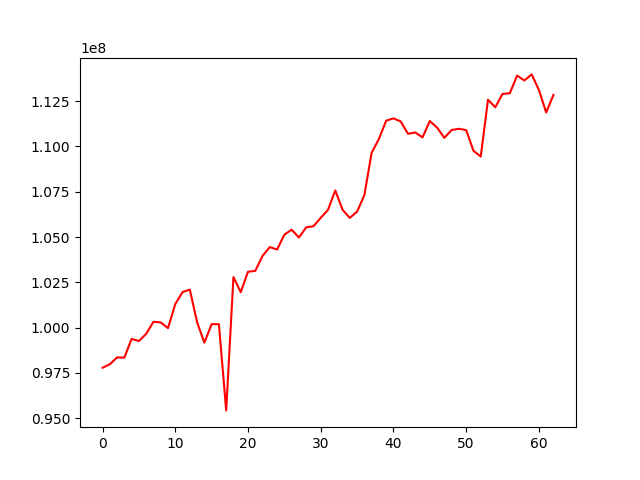

The table this chart was drawn from, first rows:
, 0
0, 97790035
1, 97982614
2, 98360842
3, 98349338
4, 99384933
5, 99263044
6, 99659629
7, 100325567
8, 100289160
9, 99974566
10, 101303928
11, 101961180
12, 102100224
13, 100298084
14, 99173077
15, 100193314
16, 100189087
17, 95436938
18, 102790028
19, 101960428
20, 103085399
21, 103132106
22, 103958490
23, 104446355
24, 104310466
25, 105128681
26, 105404820
27, 104971961
28, 105535311
29, 105594827
30, 106058222
31, 106499725
32, 107570680
33, 106504133
34, 106055947
35, 106403765
36, 107310501
37, 109648249
38, 110409206
39, 111418605
40, 111544605
41, 111373733
42, 110695000
43, 110766634
44, 110496143
45, 111398895
46, 111036247
47, 110472409
48, 110904756
49, 110970936
50, 110897363
51, 109760691
52, 109439626
53, 112573650
54, 112157338
55, 112896276
56, 112929985
57, 113906372
58, 113636679
59, 113971024
... 3 more rows
